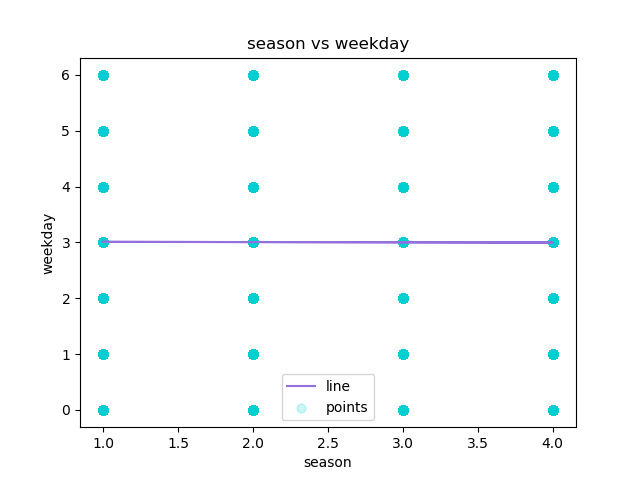

Data behind this chart, as committed beside it:
season, weekday, Predicted Y
1, 6, 3.01
1, 6, 3.01
1, 6, 3.01
1, 6, 3.01
1, 6, 3.01
1, 6, 3.01
1, 6, 3.01
1, 6, 3.01
1, 6, 3.01
1, 6, 3.01
1, 6, 3.01
1, 6, 3.01
1, 6, 3.01
1, 6, 3.01
1, 6, 3.01
1, 6, 3.01
1, 6, 3.01
1, 6, 3.01
1, 6, 3.01
1, 6, 3.01
1, 6, 3.01
1, 6, 3.01
1, 6, 3.01
1, 6, 3.01
1, 0, 3.01
1, 0, 3.01
1, 0, 3.01
1, 0, 3.01
1, 0, 3.01
1, 0, 3.01
1, 0, 3.01
1, 0, 3.01
1, 0, 3.01
1, 0, 3.01
1, 0, 3.01
1, 0, 3.01
1, 0, 3.01
1, 0, 3.01
1, 0, 3.01
1, 0, 3.01
1, 0, 3.01
1, 0, 3.01
1, 0, 3.01
1, 0, 3.01
1, 0, 3.01
1, 0, 3.01
1, 0, 3.01
1, 1, 3.01
1, 1, 3.01
1, 1, 3.01
1, 1, 3.01
1, 1, 3.01
1, 1, 3.01
1, 1, 3.01
1, 1, 3.01
1, 1, 3.01
1, 1, 3.01
1, 1, 3.01
1, 1, 3.01
1, 1, 3.01
... 17,319 more rows
